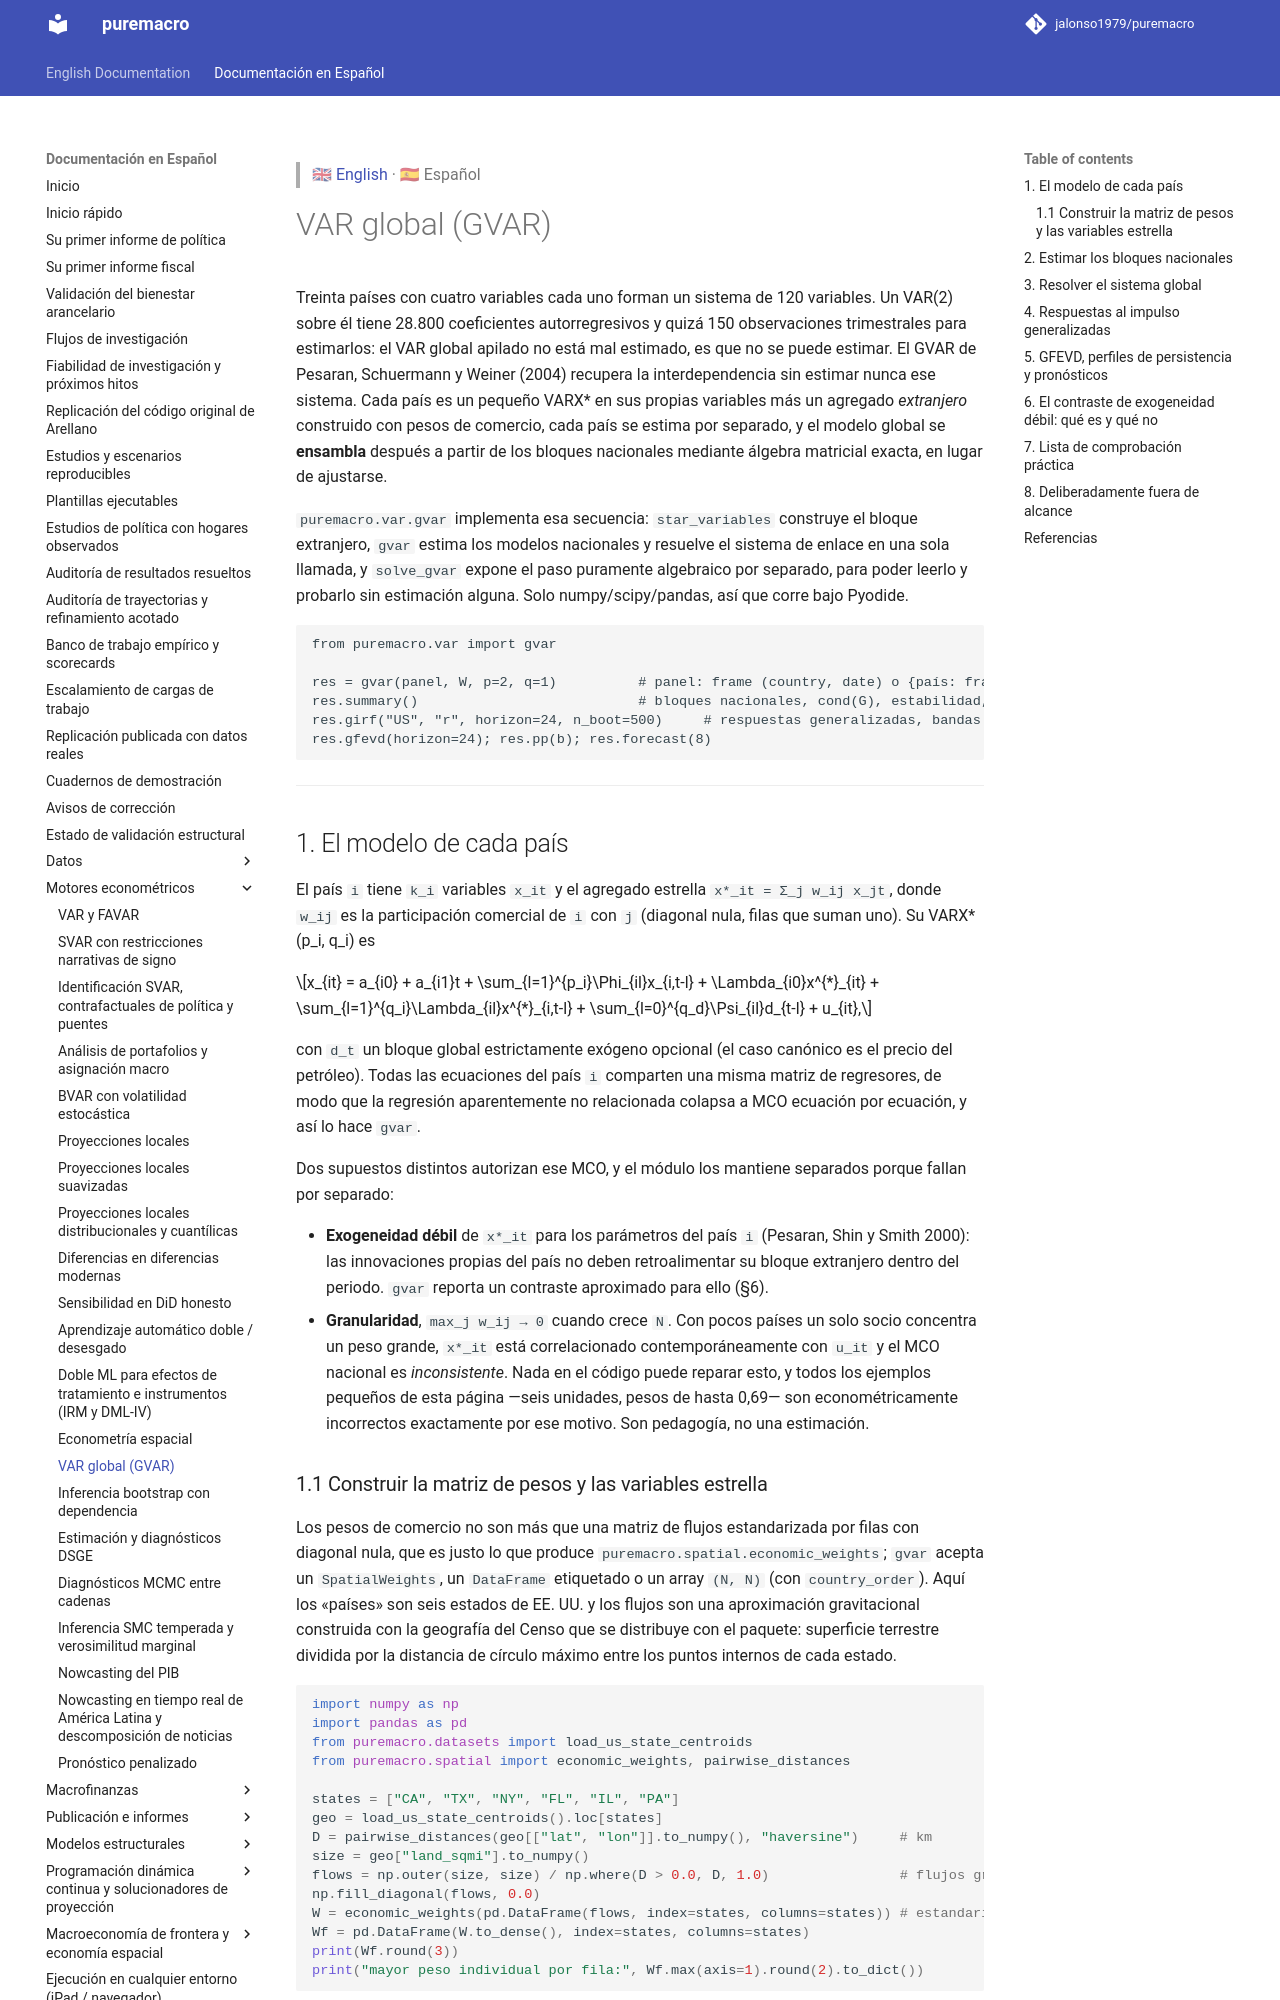

repository: Allisterh/puremacro · page: docs/es/gvar/index.html · generator: mkdocs

> 🇬🇧 [English](../gvar.md) · 🇪🇸 Español

# VAR global (GVAR)

Treinta países con cuatro variables cada uno forman un sistema de 120 variables. Un VAR(2) sobre él tiene 28.800 coeficientes autorregresivos y quizá 150 observaciones trimestrales para estimarlos: el VAR global apilado no está mal estimado, es que no se puede estimar. El GVAR de Pesaran, Schuermann y Weiner (2004) recupera la interdependencia sin estimar nunca ese sistema. Cada país es un pequeño VARX\* en sus propias variables más un agregado *extranjero* construido con pesos de comercio, cada país se estima por separado, y el modelo global se **ensambla** después a partir de los bloques nacionales mediante álgebra matricial exacta, en lugar de ajustarse.

`puremacro.var.gvar` implementa esa secuencia: `star_variables` construye el bloque extranjero, `gvar` estima los modelos nacionales y resuelve el sistema de enlace en una sola llamada, y `solve_gvar` expone el paso puramente algebraico por separado, para poder leerlo y probarlo sin estimación alguna. Solo numpy/scipy/pandas, así que corre bajo Pyodide.

```text
from puremacro.var import gvar

res = gvar(panel, W, p=2, q=1)          # panel: frame (country, date) o {país: frame}
res.summary()                           # bloques nacionales, cond(G), estabilidad, exogeneidad débil
res.girf("US", "r", horizon=24, n_boot=500)     # respuestas generalizadas, bandas puntuales
res.gfevd(horizon=24); res.pp(b); res.forecast(8)
```

---

## 1. El modelo de cada país

El país `i` tiene `k_i` variables `x_it` y el agregado estrella `x*_it = Σ_j w_ij x_jt`, donde `w_ij` es la participación comercial de `i` con `j` (diagonal nula, filas que suman uno). Su VARX\*(p_i, q_i) es

$$x_{it} = a_{i0} + a_{i1}t + \sum_{l=1}^{p_i}\Phi_{il}x_{i,t-l} + \Lambda_{i0}x^{*}_{it} + \sum_{l=1}^{q_i}\Lambda_{il}x^{*}_{i,t-l} + \sum_{l=0}^{q_d}\Psi_{il}d_{t-l} + u_{it},$$

con `d_t` un bloque global estrictamente exógeno opcional (el caso canónico es el precio del petróleo). Todas las ecuaciones del país `i` comparten una misma matriz de regresores, de modo que la regresión aparentemente no relacionada colapsa a MCO ecuación por ecuación, y así lo hace `gvar`.

Dos supuestos distintos autorizan ese MCO, y el módulo los mantiene separados porque fallan por separado:

- **Exogeneidad débil** de `x*_it` para los parámetros del país `i` (Pesaran, Shin y Smith 2000): las innovaciones propias del país no deben retroalimentar su bloque extranjero dentro del periodo. `gvar` reporta un contraste aproximado para ello (§6).
- **Granularidad**, `max_j w_ij → 0` cuando crece `N`. Con pocos países un solo socio concentra un peso grande, `x*_it` está correlacionado contemporáneamente con `u_it` y el MCO nacional es *inconsistente*. Nada en el código puede reparar esto, y todos los ejemplos pequeños de esta página —seis unidades, pesos de hasta 0,69— son econométricamente incorrectos exactamente por ese motivo. Son pedagogía, no una estimación.
